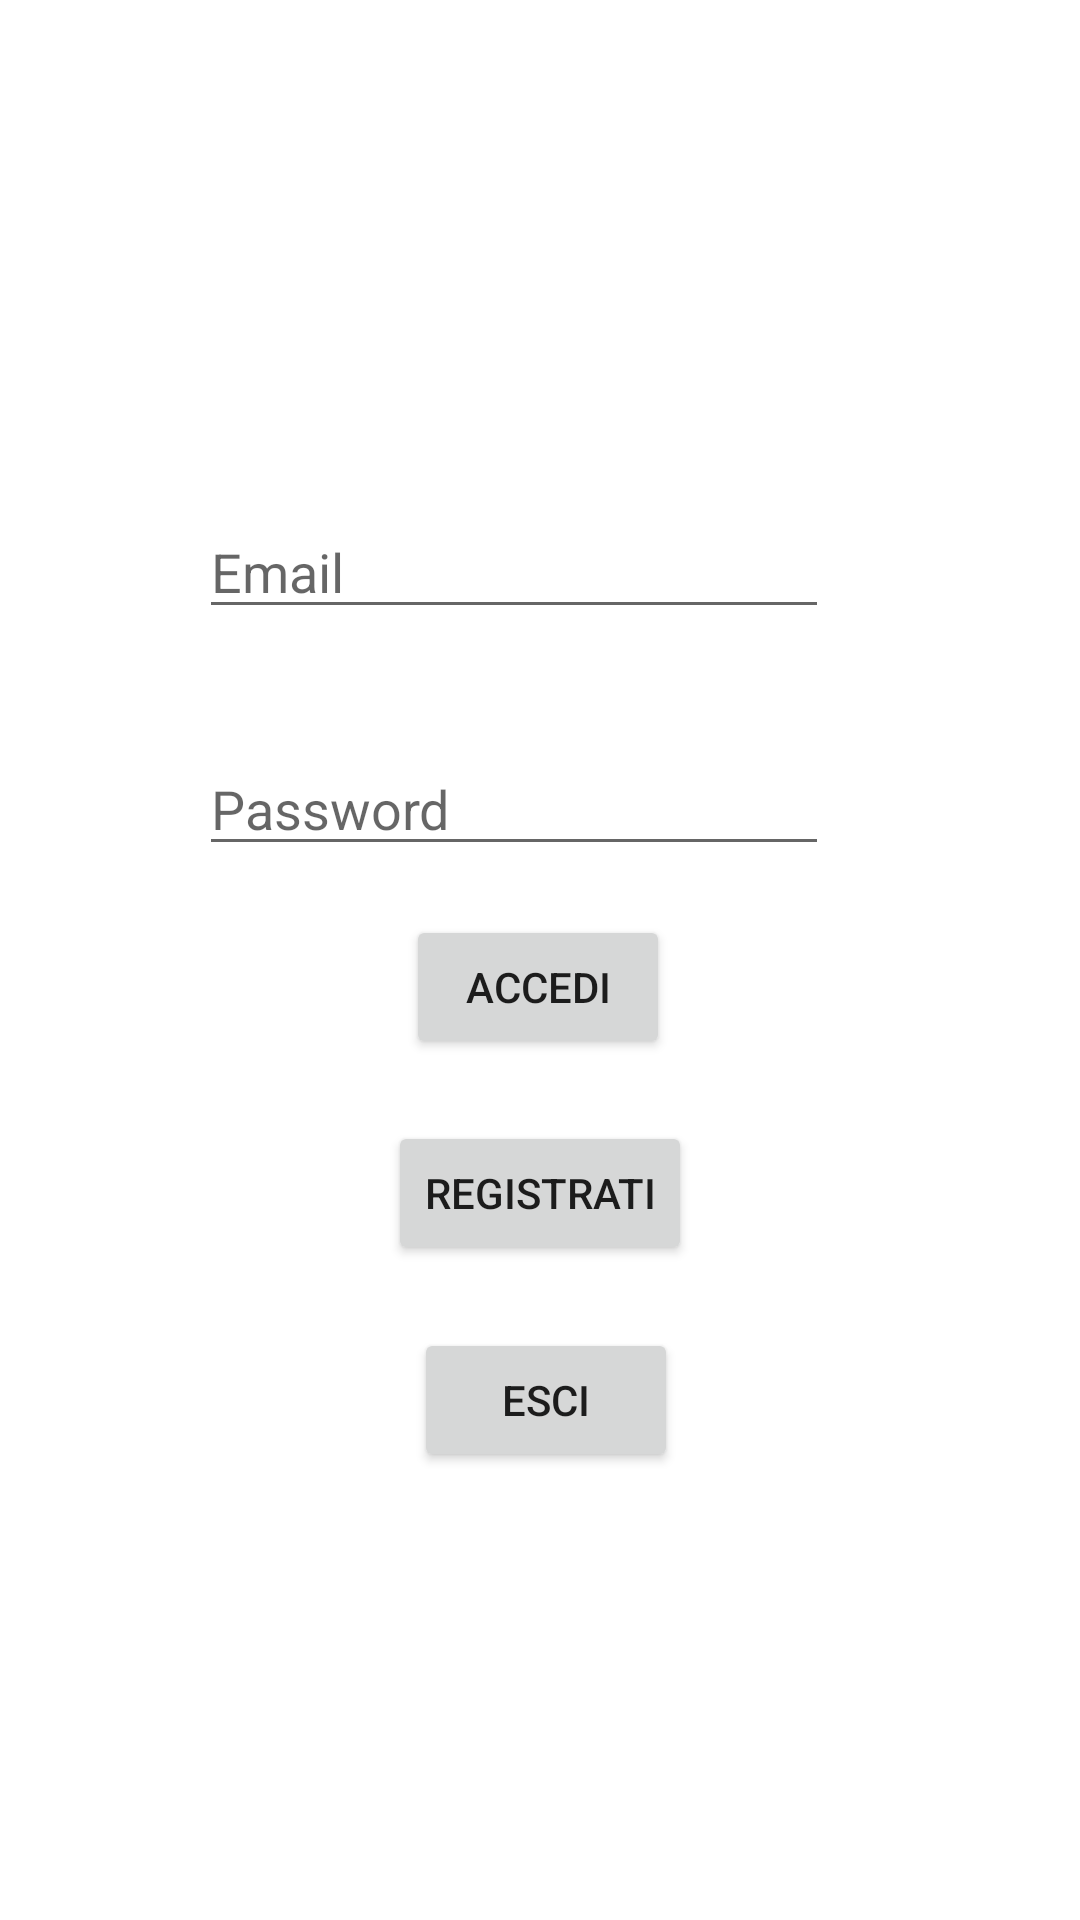

Android layout source for this screen:
<!-- AndroidManifest.xml: application theme Theme.App1 -->
<!-- res/layout/activity_main.xml -->
<?xml version="1.0" encoding="utf-8"?>

<androidx.constraintlayout.widget.ConstraintLayout xmlns:android="http://schemas.android.com/apk/res/android"
    xmlns:app="http://schemas.android.com/apk/res-auto"
    xmlns:tools="http://schemas.android.com/tools"
    android:layout_width="match_parent"
    android:layout_height="match_parent"
    tools:context=".MainActivity">

    <EditText
        android:id="@+id/passwordText"
        android:layout_width="wrap_content"
        android:layout_height="wrap_content"
        android:ems="10"
        android:hint="Password"
        android:inputType="textPassword"
        app:layout_constraintBottom_toBottomOf="parent"
        app:layout_constraintEnd_toEndOf="parent"
        app:layout_constraintHorizontal_bias="0.442"
        app:layout_constraintStart_toStartOf="parent"
        app:layout_constraintTop_toTopOf="parent"
        app:layout_constraintVertical_bias="0.413" />

    <Button
        android:id="@+id/loginButton"
        android:layout_width="wrap_content"
        android:layout_height="wrap_content"
        android:text="Accedi"
        app:layout_constraintBottom_toBottomOf="parent"
        app:layout_constraintEnd_toEndOf="parent"
        app:layout_constraintHorizontal_bias="0.498"
        app:layout_constraintStart_toStartOf="parent"
        app:layout_constraintTop_toTopOf="parent"
        app:layout_constraintVertical_bias="0.515" />

    <EditText
        android:id="@+id/emailText"
        android:layout_width="wrap_content"
        android:layout_height="wrap_content"
        android:ems="10"
        android:hint="Email"
        android:inputType="textEmailAddress"
        app:layout_constraintBottom_toBottomOf="parent"
        app:layout_constraintEnd_toEndOf="parent"
        app:layout_constraintHorizontal_bias="0.442"
        app:layout_constraintStart_toStartOf="parent"
        app:layout_constraintTop_toTopOf="parent"
        app:layout_constraintVertical_bias="0.281" />

    <Button
        android:id="@+id/registerButton"
        android:layout_width="wrap_content"
        android:layout_height="wrap_content"
        android:text="Registrati"
        app:layout_constraintBottom_toBottomOf="parent"
        app:layout_constraintEnd_toEndOf="parent"
        app:layout_constraintStart_toStartOf="parent"
        app:layout_constraintTop_toTopOf="parent"
        app:layout_constraintVertical_bias="0.631" />

    <Button
        android:id="@+id/exitButton"
        android:layout_width="wrap_content"
        android:layout_height="wrap_content"
        android:text="Esci"
        app:layout_constraintBottom_toBottomOf="parent"
        app:layout_constraintEnd_toEndOf="parent"
        app:layout_constraintHorizontal_bias="0.507"
        app:layout_constraintStart_toStartOf="parent"
        app:layout_constraintTop_toTopOf="parent"
        app:layout_constraintVertical_bias="0.748" />

</androidx.constraintlayout.widget.ConstraintLayout>
<!-- resources referenced by this layout -->
<resources>
  <style name="Theme.App1" parent="Theme.MaterialComponents.DayNight.DarkActionBar">
          
          <item name="colorPrimary">@color/purple_500</item>
          <item name="colorPrimaryVariant">@color/purple_700</item>
          <item name="colorOnPrimary">@color/white</item>
          
          <item name="colorSecondary">@color/teal_200</item>
          <item name="colorSecondaryVariant">@color/teal_700</item>
          <item name="colorOnSecondary">@color/black</item>
          
          <item name="android:statusBarColor" tools:targetApi="l">?attr/colorPrimaryVariant</item>
          
      </style>
  <!-- not gathered from this repository: default colours our renderer supplied (Android Studio template values) -->
  <color name="purple_500">#FF6200EE</color>
  <color name="purple_700">#FF3700B3</color>
  <color name="teal_200">#FF03DAC5</color>
  <color name="teal_700">#FF018786</color>
  <color name="black">#FF000000</color>
  <color name="white">#FFFFFFFF</color>
</resources>
